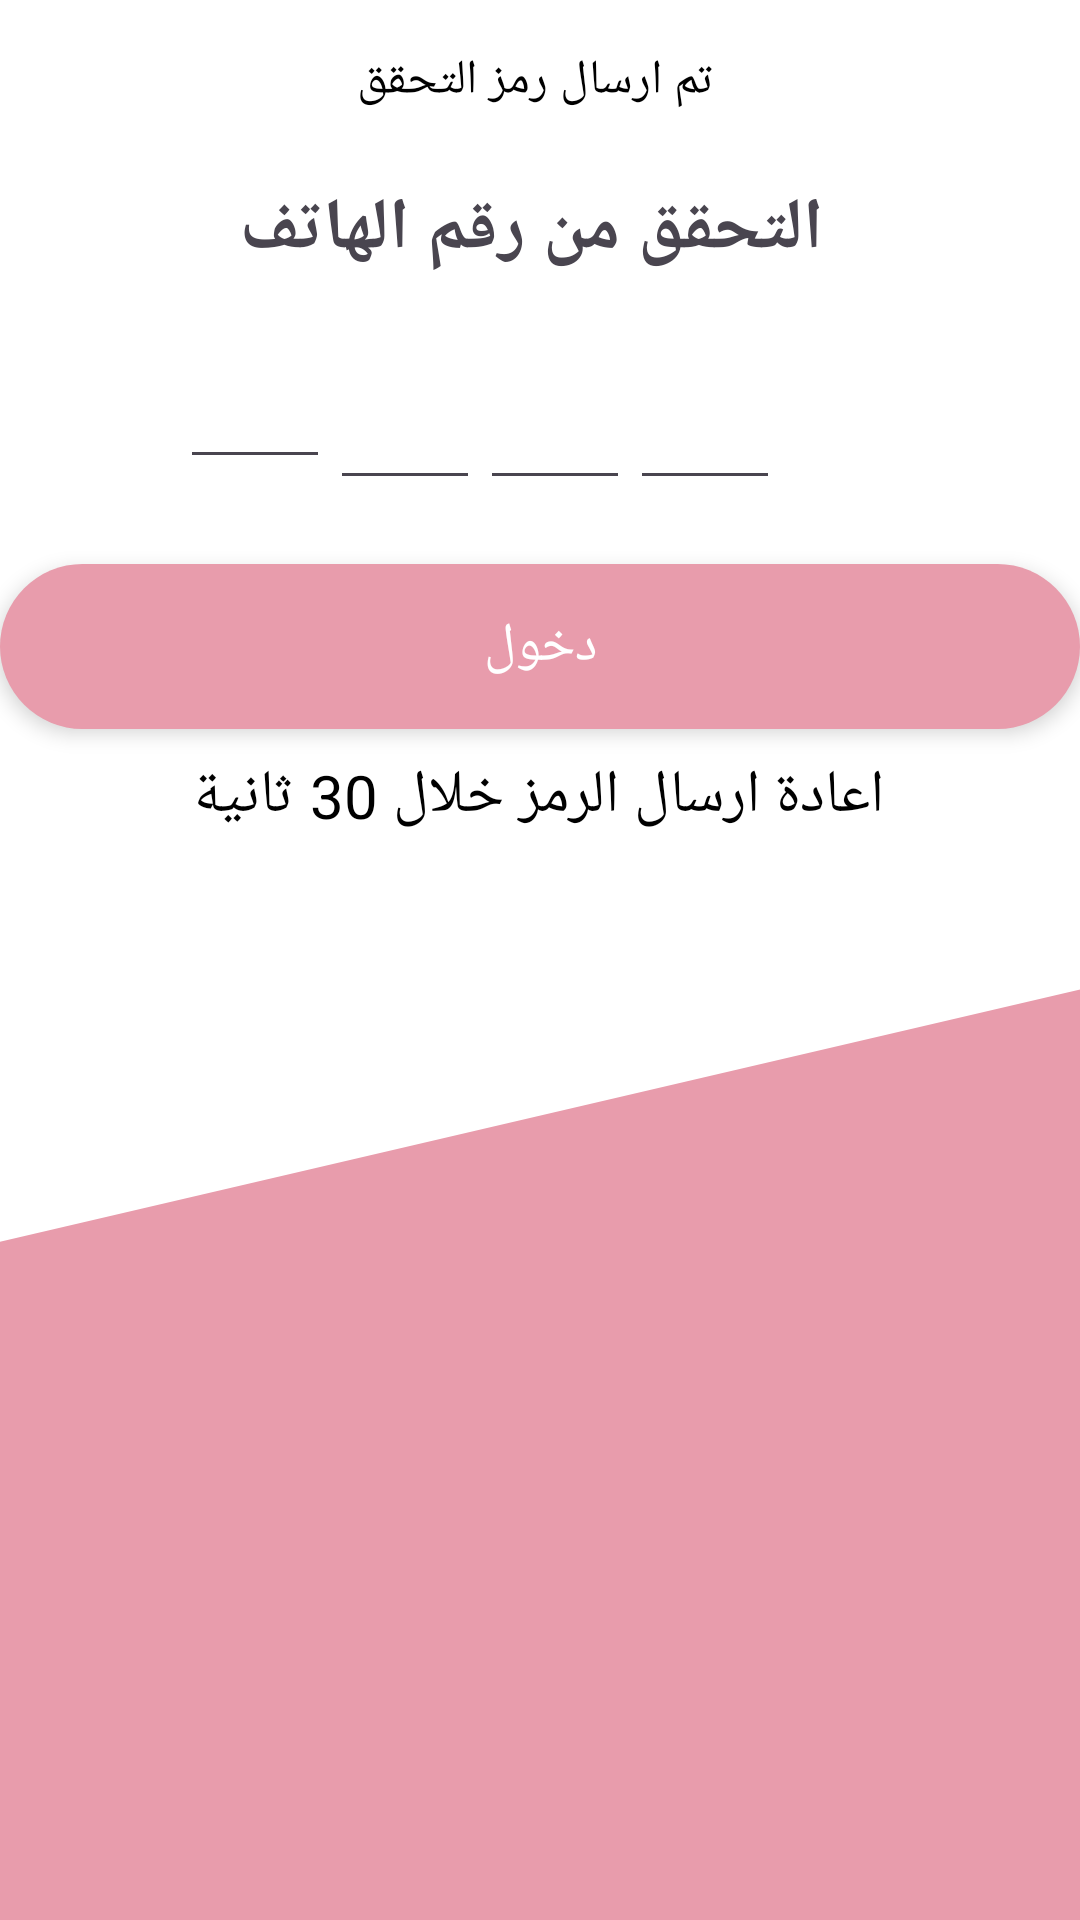

Here is an Android app screen rendered from its layout file. Give the layout XML and the strings, colors and styles it references.
<!-- AndroidManifest.xml: application theme Theme.HerSafe -->
<!-- res/layout/activity_verification.xml -->
<?xml version="1.0" encoding="utf-8"?>
<androidx.constraintlayout.widget.ConstraintLayout
    xmlns:android="http://schemas.android.com/apk/res/android"
    xmlns:app="http://schemas.android.com/apk/res-auto"
    xmlns:tools="http://schemas.android.com/tools"
    android:id="@+id/main"
    android:layout_width="match_parent"
    android:layout_height="match_parent"
    android:background="@color/white"
    tools:context=".WelcomeActivity1">


    

    <ImageView
        android:id="@+id/bgSlope"
        android:layout_width="415dp"
        android:layout_height="323dp"
        android:scaleType="fitXY"
        android:src="@drawable/bg_diagonal_slope"
        app:layout_constraintBottom_toBottomOf="parent"
        app:layout_constraintEnd_toEndOf="parent"
        app:layout_constraintHeight_percent="0.55"
        app:layout_constraintHorizontal_bias="0.0"
        app:layout_constraintStart_toStartOf="parent" />

    <TextView
        android:id="@+id/message"
        android:layout_width="0dp"
        android:layout_height="wrap_content"
        android:layout_marginTop="60dp"
        android:gravity="center"
        android:text=" التحقق من رقم الهاتف"
        android:textSize="24sp"
        android:textStyle="bold"
        app:layout_constraintEnd_toEndOf="parent"
        app:layout_constraintStart_toStartOf="parent"
        app:layout_constraintTop_toTopOf="parent" />


    <TextView
        android:id="@+id/me"
        android:layout_width="0dp"
        android:layout_height="wrap_content"
        android:layout_marginTop="16dp"
        android:gravity="center"
        android:text=" تم ارسال رمز التحقق"
        android:textColor="@color/black"
        android:textSize="16sp"
        app:layout_constraintEnd_toEndOf="parent"
        app:layout_constraintHorizontal_bias="0.0"
        app:layout_constraintStart_toStartOf="parent"
        app:layout_constraintTop_toBottomOf="@id/message"
        app:layout_constraintTop_toTopOf="parent" />

    <EditText
        android:id="@+id/otp1"
        android:layout_width="50dp"
        android:layout_height="50dp"
        android:layout_marginTop="24dp"
        android:gravity="center"
        android:inputType="number"
        android:textSize="20sp"
        app:layout_constraintEnd_toStartOf="@+id/otp2"
        app:layout_constraintTop_toBottomOf="@+id/message" />

    <EditText
        android:id="@+id/otp3"
        android:layout_width="50dp"
        android:layout_height="50dp"
        android:layout_marginTop="24dp"
        android:layout_marginEnd="100dp"
        android:layout_marginBottom="40dp"
        android:gravity="center"
        android:inputType="number"
        android:textSize="20sp"
        app:layout_constraintBottom_toTopOf="@+id/btSignin"
        app:layout_constraintEnd_toEndOf="parent"
        app:layout_constraintTop_toBottomOf="@+id/message"
        app:layout_constraintVertical_bias="0.0" />


    <EditText
        android:id="@+id/otp4"
        android:layout_width="50dp"
        android:layout_height="50dp"
        android:gravity="center"
        android:inputType="number"
        android:textSize="20sp"
        app:layout_constraintBottom_toTopOf="@+id/btSignin"
        app:layout_constraintEnd_toStartOf="@+id/otp1"
        app:layout_constraintHorizontal_bias="1.0"
        app:layout_constraintStart_toStartOf="parent"
        app:layout_constraintTop_toBottomOf="@+id/message"
        app:layout_constraintVertical_bias="0.375" />

    <EditText
        android:id="@+id/otp2"
        android:layout_width="50dp"
        android:layout_height="50dp"
        android:layout_marginTop="24dp"
        android:gravity="center"
        android:inputType="number"
        android:textSize="20sp"
        app:layout_constraintBottom_toTopOf="@+id/btSignin"
        app:layout_constraintEnd_toStartOf="@+id/otp3"
        app:layout_constraintTop_toBottomOf="@+id/message"
        app:layout_constraintVertical_bias="0.0" />

    <androidx.appcompat.widget.AppCompatButton
        android:id="@+id/btSignin"
        android:layout_width="match_parent"
        android:layout_height="55dp"
        android:background="@drawable/bg_button_rounded"
        android:elevation="4dp"
        android:stateListAnimator="@null"
        android:text="@string/btn_login"
        android:textColor="@color/white"
        android:textSize="18sp"
        app:layout_constraintBottom_toTopOf="@+id/bgSlope"
        app:layout_constraintEnd_toEndOf="parent"
        app:layout_constraintStart_toStartOf="parent"
        app:layout_constraintTop_toBottomOf="@+id/otp1"
        app:layout_constraintVertical_bias="0.224" />

    <TextView
        android:id="@+id/resenttimer"
        android:layout_width="wrap_content"
        android:layout_height="wrap_content"
        android:text="اعادة ارسال الرمز خلال 30 ثانية"
        android:textColor="@color/black"
        android:textSize="20dp"
        app:layout_constraintBottom_toBottomOf="parent"
        app:layout_constraintEnd_toEndOf="parent"
        app:layout_constraintHorizontal_bias="0.497"
        app:layout_constraintStart_toStartOf="parent"
        app:layout_constraintTop_toBottomOf="@+id/btSignin"
        app:layout_constraintVertical_bias="0.023" />



</androidx.constraintlayout.widget.ConstraintLayout>
<!-- resources referenced by this layout -->
<resources>
  <color name="black">#FF000000</color>
  <color name="white">#FFFFFFFF</color>
  <!-- drawable bg_button_rounded (drawable) -->
  <?xml version="1.0" encoding="utf-8"?>
  <shape xmlns:android="http://schemas.android.com/apk/res/android" android:shape="rectangle">
      <solid android:color="@color/hersafe_pink"/>
      <corners android:radius="50dp"/>
  </shape>
  <!-- drawable bg_diagonal_slope (drawable) -->
  <vector xmlns:android="http://schemas.android.com/apk/res/android"
      android:width="360dp"
      android:height="400dp"
      android:viewportWidth="360"
      android:viewportHeight="400">
      
      <path
          android:fillColor="@color/hersafe_pink"
          android:pathData="M0,120 L360,0 L360,400 L0,400 Z" />
  </vector>
  <string name="btn_login">دخول</string>
  <style name="Theme.HerSafe" parent="Theme.Material3.Light.NoActionBar">
          
          <item name="colorPrimary">@color/primaryColor</item>
          <item name="colorSecondary">@color/secondaryColor</item>
          <item name="android:statusBarColor">@color/primaryDarkColor</item>
  
          
          <item name="colorOnPrimary">@color/white</item>
          <item name="colorOnSecondary">@color/white</item>
      </style>
  <color name="hersafe_pink">#E89CAC</color>
  <color name="primaryColor">#7D425C</color>
  <color name="secondaryColor">#e91e63</color>
  <color name="primaryDarkColor">#870024</color>
</resources>
